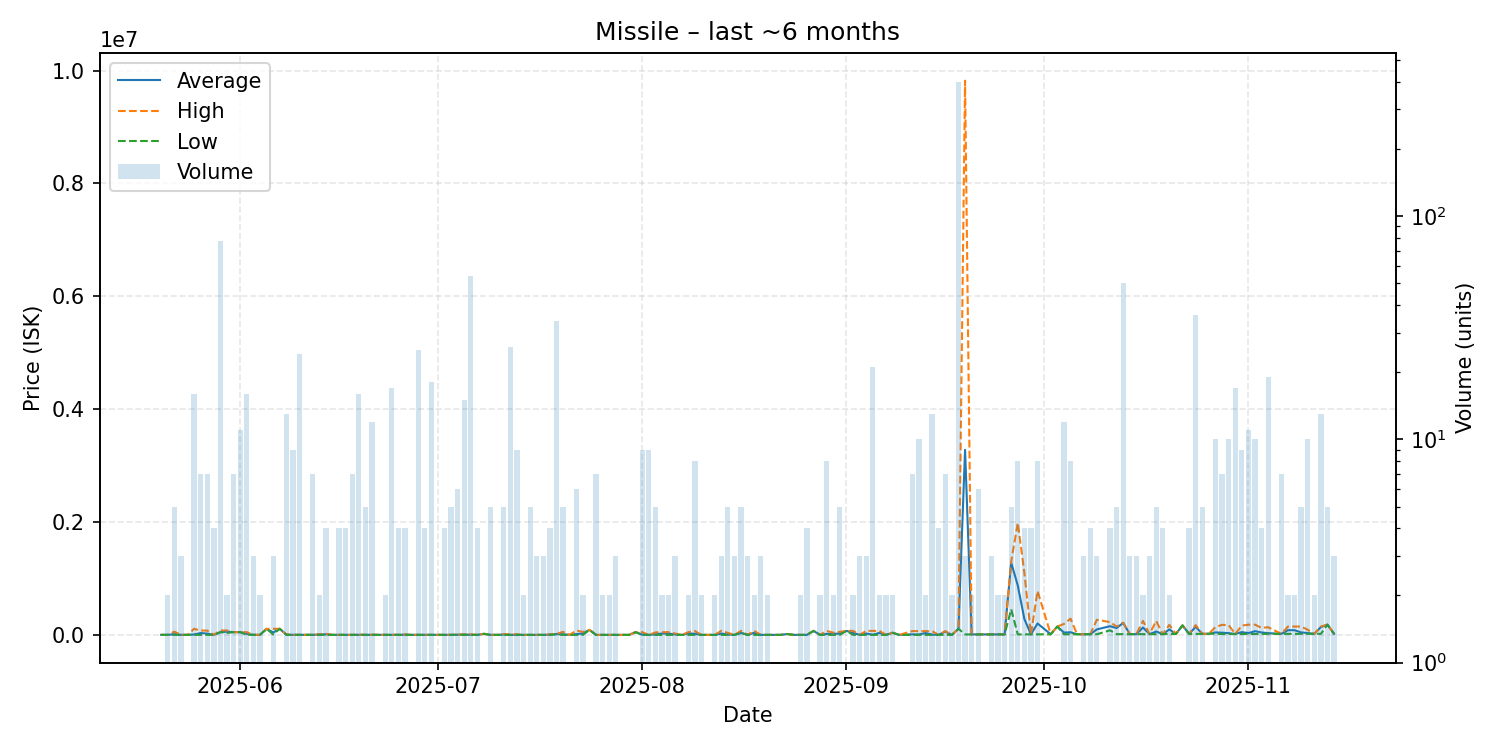

Values plotted in this chart, from the file beside it:
date, average, highest, lowest, order_count, volume
2025-05-20, 2511, 2511, 2511, 1, 1
2025-05-21, 2511, 2511, 2511, 2, 2
2025-05-22, 13849, 59200, 2511, 3, 5
2025-05-23, 2512, 2512, 2511, 3, 3
2025-05-24, 2511, 2511, 2511, 1, 1
2025-05-25, 9198, 109500, 2511, 7, 16
2025-05-26, 34803, 77890, 2511, 3, 7
2025-05-27, 24065, 77950, 2511, 6, 7
2025-05-28, 2511, 2511, 2511, 4, 4
2025-05-29, 50388, 79840, 50000, 8, 77
2025-05-30, 58340, 79830, 36850, 2, 2
2025-05-31, 50000, 50000, 50000, 3, 7
2025-06-01, 50000, 50000, 50000, 9, 11
2025-06-02, 20319, 50000, 2511, 6, 16
2025-06-03, 2525, 2525, 2525, 2, 3
2025-06-04, 2540, 2555, 2525, 2, 2
2025-06-05, 108900, 108900, 108900, 1, 1
2025-06-06, 43000, 109000, 10000, 3, 3
2025-06-07, 110000, 110000, 110000, 1, 1
2025-06-08, 4825, 10000, 2525, 4, 13
2025-06-09, 2577, 2990, 2525, 6, 9
2025-06-10, 2525, 2525, 2525, 4, 24
2025-06-12, 2525, 2525, 2525, 6, 7
2025-06-13, 7682, 12840, 2525, 2, 2
2025-06-14, 11488, 20450, 2525, 3, 4
2025-06-15, 2525, 2525, 2525, 1, 1
2025-06-16, 2525, 2525, 2525, 4, 4
2025-06-17, 2525, 2525, 2525, 3, 4
2025-06-18, 2525, 2525, 2525, 5, 7
2025-06-19, 3187, 5398, 2525, 13, 16
2025-06-20, 2525, 2525, 2525, 4, 5
2025-06-21, 2899, 5898, 2626, 8, 12
2025-06-22, 3999, 3999, 3999, 1, 1
2025-06-23, 2626, 2626, 2626, 2, 2
2025-06-24, 3069, 4000, 2626, 5, 17
2025-06-25, 2626, 2626, 2626, 4, 4
2025-06-26, 5041, 9900, 2638, 4, 4
2025-06-27, 2638, 2638, 2638, 1, 1
2025-06-28, 2638, 2638, 2638, 3, 25
2025-06-29, 2638, 2638, 2638, 4, 4
2025-06-30, 2638, 2638, 2638, 5, 18
2025-07-01, 2638, 2638, 2638, 1, 1
2025-07-02, 2638, 2638, 2638, 4, 4
2025-07-03, 2638, 2638, 2638, 3, 5
2025-07-04, 5436, 9850, 2638, 6, 6
2025-07-05, 7535, 9990, 2638, 6, 15
2025-07-06, 3057, 12510, 2627, 7, 54
2025-07-07, 2000, 2000, 2000, 2, 4
2025-07-08, 20210, 20210, 20210, 1, 1
2025-07-09, 2054, 2135, 2000, 5, 5
2025-07-10, 2000, 2000, 2000, 1, 1
2025-07-11, 7679, 15995, 2135, 5, 5
2025-07-12, 2395, 12130, 2000, 6, 26
2025-07-13, 3126, 12130, 2000, 4, 9
2025-07-14, 2000, 2000, 2000, 2, 2
2025-07-15, 2000, 2000, 2000, 3, 5
2025-07-16, 2000, 2000, 2000, 3, 3
2025-07-17, 2000, 2000, 2000, 3, 3
2025-07-18, 6768, 11535, 2000, 4, 4
2025-07-19, 15776, 20530, 12130, 7, 34
... 113 more rows
